Image classification data set "bp" (aldinabu/bp on GitHub). Class labels (6): discoloration, micro defect, structural irreparable defect, structural repairable defect, textural defect, undamaged.

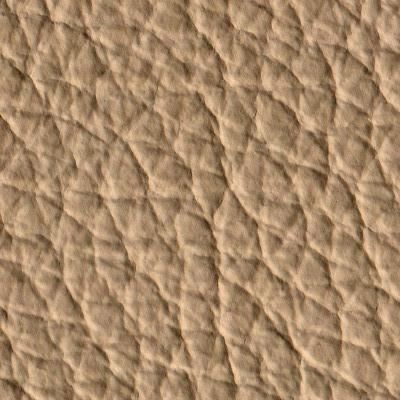
Label: micro defect

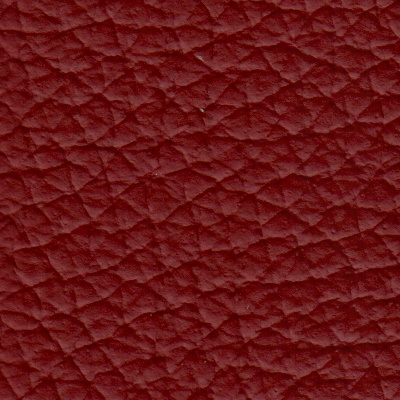
Label: undamaged

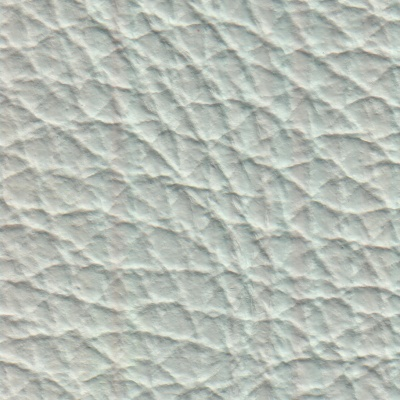
Label: structural repairable defect

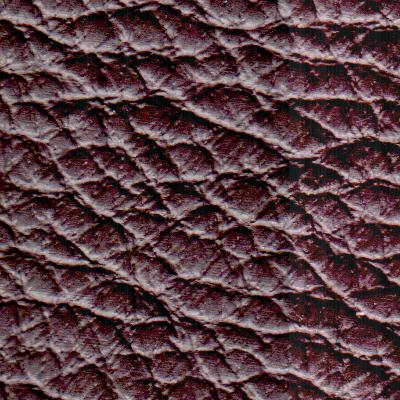
Label: structural irreparable defect

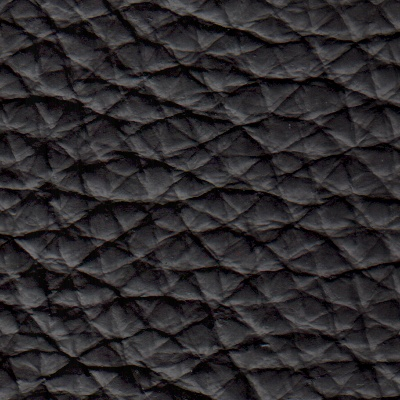
Label: textural defect

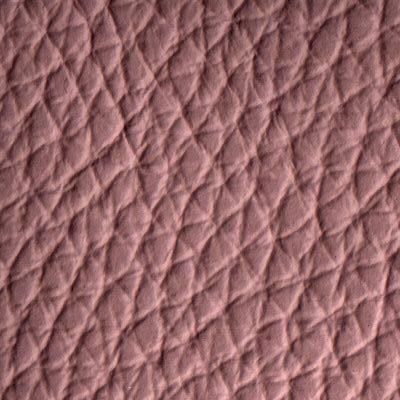
Label: discoloration
